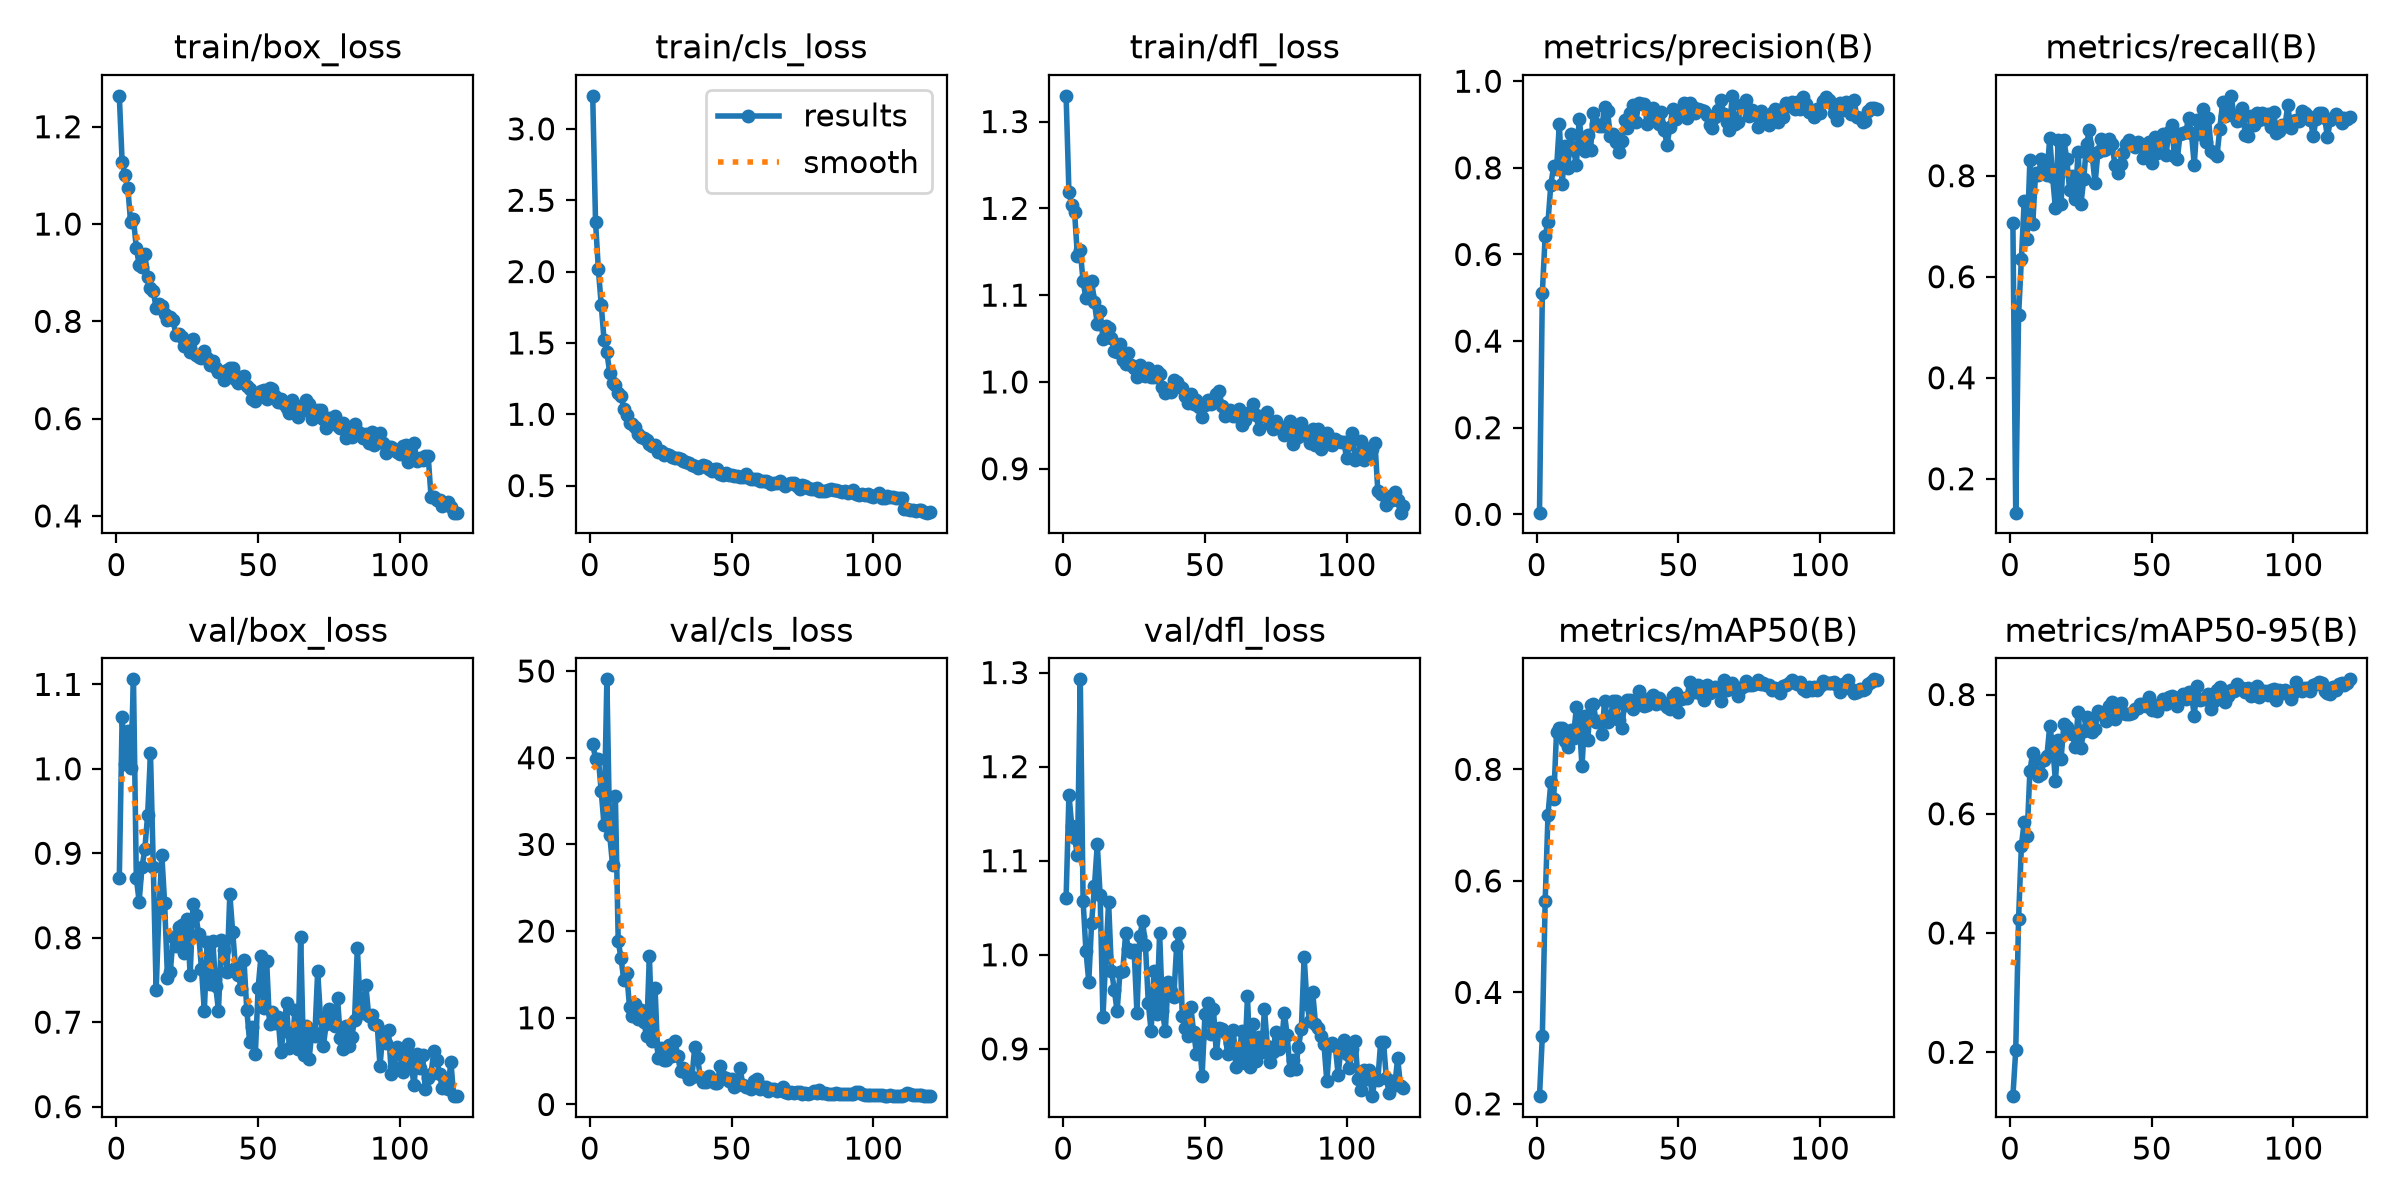

The data file committed next to this chart (first rows):
epoch, time, train/box_loss, train/cls_loss, train/dfl_loss, metrics/precision(B), metrics/recall(B), metrics/mAP50(B), metrics/mAP50-95(B), val/box_loss, val/cls_loss, val/dfl_loss, lr/pg0, lr/pg1, lr/pg2
1, 4.996, 1.264, 3.232, 1.33, 0.00391, 0.7056, 0.2138, 0.1264, 0.8709, 41.63, 1.06, 0.0002873, 0.0002873, 0.0002873
2, 8.439, 1.127, 2.35, 1.219, 0.5115, 0.1329, 0.3219, 0.2035, 1.062, 39.87, 1.17, 0.0005777, 0.0005777, 0.0005777
3, 11.91, 1.101, 2.015, 1.204, 0.6433, 0.5235, 0.5641, 0.4238, 1.006, 39.86, 1.137, 0.0008638, 0.0008638, 0.0008638
4, 15.3, 1.074, 1.769, 1.195, 0.6755, 0.6356, 0.7189, 0.5467, 1.045, 36.16, 1.124, 0.0008645, 0.0008645, 0.0008645
5, 18.76, 1.004, 1.521, 1.145, 0.7613, 0.7506, 0.7766, 0.5867, 1.001, 32.22, 1.106, 0.000858, 0.000858, 0.000858
6, 22.3, 1.01, 1.435, 1.151, 0.8035, 0.674, 0.7461, 0.5626, 1.106, 49.04, 1.293, 0.0008514, 0.0008514, 0.0008514
7, 25.88, 0.9515, 1.29, 1.116, 0.7978, 0.8312, 0.8662, 0.672, 0.8709, 31.1, 1.057, 0.0008449, 0.0008449, 0.0008449
8, 29.4, 0.9158, 1.219, 1.096, 0.9003, 0.7044, 0.8748, 0.7026, 0.8428, 27.64, 1.004, 0.0008384, 0.0008384, 0.0008384
9, 34.71, 0.912, 1.206, 1.1, 0.762, 0.8047, 0.8736, 0.6903, 0.8835, 35.54, 0.9716, 0.0008318, 0.0008318, 0.0008318
10, 40.02, 0.9388, 1.15, 1.117, 0.8512, 0.8004, 0.8515, 0.6629, 0.9045, 18.85, 1.034, 0.0008253, 0.0008253, 0.0008253
11, 45.66, 0.8909, 1.125, 1.092, 0.8001, 0.8338, 0.8402, 0.6669, 0.9456, 16.86, 1.073, 0.0008188, 0.0008188, 0.0008188
12, 51.19, 0.8686, 1.039, 1.066, 0.8789, 0.8085, 0.8704, 0.6906, 1.018, 14.31, 1.117, 0.0008123, 0.0008123, 0.0008123
13, 56.63, 0.8616, 0.9942, 1.082, 0.8419, 0.8005, 0.8558, 0.697, 0.8839, 15.18, 1.064, 0.0008057, 0.0008057, 0.0008057
14, 62.18, 0.8271, 0.9409, 1.049, 0.8072, 0.8746, 0.9121, 0.7471, 0.7377, 11.19, 0.9336, 0.0007992, 0.0007992, 0.0007992
15, 67.54, 0.8355, 0.9306, 1.064, 0.9125, 0.7981, 0.8849, 0.7155, 0.8311, 10.16, 0.9978, 0.0007927, 0.0007927, 0.0007927
16, 72.91, 0.8323, 0.9122, 1.062, 0.8545, 0.7355, 0.8054, 0.6552, 0.8983, 11.59, 1.056, 0.0007861, 0.0007861, 0.0007861
17, 78.31, 0.8151, 0.8596, 1.05, 0.8382, 0.8704, 0.8965, 0.7232, 0.8406, 9.863, 0.9832, 0.0007796, 0.0007796, 0.0007796
18, 83.52, 0.8025, 0.8415, 1.035, 0.8758, 0.7441, 0.8518, 0.6921, 0.7527, 10.93, 0.963, 0.0007731, 0.0007731, 0.0007731
19, 89.06, 0.8098, 0.8371, 1.035, 0.8415, 0.8699, 0.9161, 0.7507, 0.7597, 9.505, 0.9398, 0.0007666, 0.0007666, 0.0007666
20, 94.41, 0.8017, 0.8225, 1.043, 0.9273, 0.8335, 0.9173, 0.7448, 0.8011, 7.958, 0.9813, 0.00076, 0.00076, 0.00076
21, 99.75, 0.7714, 0.7924, 1.026, 0.9016, 0.7724, 0.8855, 0.7348, 0.7897, 17.13, 0.9823, 0.0007535, 0.0007535, 0.0007535
22, 105.2, 0.7743, 0.7809, 1.02, 0.8974, 0.7988, 0.8861, 0.7332, 0.8126, 7.378, 1.023, 0.000747, 0.000747, 0.000747
23, 110.6, 0.7681, 0.7845, 1.033, 0.8965, 0.7546, 0.863, 0.7123, 0.8155, 13.47, 1.006, 0.0007404, 0.0007404, 0.0007404
24, 116, 0.7487, 0.7388, 1.019, 0.9398, 0.8463, 0.923, 0.7706, 0.7823, 5.333, 1.003, 0.0007339, 0.0007339, 0.0007339
25, 121.4, 0.7511, 0.7438, 1.016, 0.931, 0.7435, 0.8853, 0.711, 0.8218, 6.567, 1.005, 0.0007274, 0.0007274, 0.0007274
26, 126.8, 0.7376, 0.7148, 1.006, 0.8725, 0.7937, 0.8909, 0.7396, 0.7554, 5.135, 0.938, 0.0007209, 0.0007209, 0.0007209
27, 132.2, 0.7645, 0.7235, 1.02, 0.8791, 0.8633, 0.9235, 0.7621, 0.84, 5.135, 1.02, 0.0007143, 0.0007143, 0.0007143
28, 137.6, 0.7317, 0.7134, 1.015, 0.86, 0.8903, 0.923, 0.7571, 0.8269, 6.903, 1.036, 0.0007078, 0.0007078, 0.0007078
29, 143.1, 0.7271, 0.6983, 1.006, 0.8356, 0.8387, 0.8887, 0.7374, 0.8046, 5.613, 1.01, 0.0007013, 0.0007013, 0.0007013
30, 148.6, 0.725, 0.6936, 1.016, 0.8631, 0.7848, 0.8749, 0.7418, 0.7631, 7.323, 0.9491, 0.0006947, 0.0006947, 0.0006947
31, 154, 0.74, 0.6902, 1.006, 0.9093, 0.8469, 0.9154, 0.7729, 0.713, 5.63, 0.9186, 0.0006882, 0.0006882, 0.0006882
32, 159.5, 0.724, 0.6834, 1.005, 0.8911, 0.8728, 0.9237, 0.7697, 0.7952, 3.834, 0.9824, 0.0006817, 0.0006817, 0.0006817
33, 165.1, 0.7108, 0.6705, 1.012, 0.9266, 0.8509, 0.9248, 0.7633, 0.7453, 4.211, 0.9366, 0.0006752, 0.0006752, 0.0006752
34, 170.5, 0.7192, 0.6648, 1.009, 0.9462, 0.8529, 0.9082, 0.7558, 0.7956, 3.652, 1.023, 0.0006686, 0.0006686, 0.0006686
35, 176, 0.7046, 0.6611, 0.9939, 0.9058, 0.8722, 0.9246, 0.7814, 0.7427, 2.932, 0.9398, 0.0006621, 0.0006621, 0.0006621
36, 181.5, 0.695, 0.6427, 0.9873, 0.9496, 0.8622, 0.9407, 0.7876, 0.7138, 3.117, 0.9192, 0.0006556, 0.0006556, 0.0006556
37, 187.1, 0.6951, 0.6403, 0.9911, 0.9474, 0.8211, 0.9202, 0.7583, 0.7976, 6.599, 0.971, 0.000649, 0.000649, 0.000649
38, 192.6, 0.6801, 0.6202, 0.9884, 0.9471, 0.805, 0.9146, 0.7684, 0.7856, 5.315, 0.9611, 0.0006425, 0.0006425, 0.0006425
39, 198.1, 0.6995, 0.6321, 1.003, 0.9023, 0.8236, 0.9161, 0.786, 0.7589, 3.124, 0.9546, 0.000636, 0.000636, 0.000636
40, 203.6, 0.7036, 0.6447, 1, 0.9092, 0.8459, 0.9278, 0.769, 0.8516, 2.636, 1.009, 0.0006295, 0.0006295, 0.0006295
41, 209.1, 0.7048, 0.6351, 0.9952, 0.939, 0.8622, 0.9334, 0.7667, 0.8073, 2.547, 1.024, 0.0006229, 0.0006229, 0.0006229
42, 214.6, 0.6818, 0.615, 0.9929, 0.9107, 0.8701, 0.9175, 0.7677, 0.7646, 3.233, 0.9347, 0.0006164, 0.0006164, 0.0006164
43, 220.1, 0.6732, 0.6057, 0.9842, 0.9021, 0.8604, 0.9273, 0.7695, 0.7563, 2.67, 0.9217, 0.0006099, 0.0006099, 0.0006099
44, 225.7, 0.6847, 0.6152, 0.9761, 0.9289, 0.8577, 0.9187, 0.7754, 0.7395, 2.428, 0.9136, 0.0006034, 0.0006034, 0.0006034
45, 231.2, 0.6868, 0.6153, 0.9864, 0.8871, 0.8662, 0.9186, 0.777, 0.7732, 2.51, 0.9445, 0.0005968, 0.0005968, 0.0005968
46, 236.8, 0.6668, 0.5829, 0.9747, 0.8538, 0.8598, 0.9118, 0.7838, 0.7141, 4.497, 0.9179, 0.0005903, 0.0005903, 0.0005903
47, 242.2, 0.6618, 0.575, 0.9792, 0.8935, 0.8341, 0.9079, 0.7836, 0.6763, 3.152, 0.895, 0.0005838, 0.0005838, 0.0005838
48, 247.7, 0.6396, 0.5867, 0.9708, 0.9356, 0.8581, 0.931, 0.7802, 0.6944, 3.035, 0.9105, 0.0005772, 0.0005772, 0.0005772
49, 253.2, 0.636, 0.5717, 0.9594, 0.9135, 0.8676, 0.9374, 0.7963, 0.6618, 2.676, 0.8716, 0.0005707, 0.0005707, 0.0005707
50, 258.6, 0.6471, 0.5728, 0.9738, 0.9276, 0.8243, 0.9038, 0.7732, 0.741, 2.887, 0.9368, 0.0005642, 0.0005642, 0.0005642
51, 264, 0.6558, 0.5659, 0.9789, 0.9216, 0.8758, 0.9269, 0.7818, 0.7785, 2.054, 0.9493, 0.0005577, 0.0005577, 0.0005577
52, 269.5, 0.6581, 0.5673, 0.9742, 0.9495, 0.8449, 0.9287, 0.7723, 0.7173, 2.191, 0.9153, 0.0005511, 0.0005511, 0.0005511
53, 274.9, 0.6413, 0.5635, 0.9789, 0.9158, 0.87, 0.9284, 0.7829, 0.7723, 4.184, 0.9421, 0.0005446, 0.0005446, 0.0005446
54, 280.4, 0.6628, 0.5623, 0.9858, 0.9508, 0.8821, 0.9561, 0.7926, 0.6982, 2.24, 0.8951, 0.0005381, 0.0005381, 0.0005381
55, 285.8, 0.6605, 0.5807, 0.9893, 0.9405, 0.84, 0.9414, 0.7836, 0.7125, 2.043, 0.9227, 0.0005315, 0.0005315, 0.0005315
56, 291.2, 0.6455, 0.5512, 0.9724, 0.9263, 0.8867, 0.9384, 0.795, 0.6992, 2.053, 0.921, 0.000525, 0.000525, 0.000525
57, 296.7, 0.6351, 0.5444, 0.9602, 0.9353, 0.9005, 0.9505, 0.797, 0.7065, 1.756, 0.9183, 0.0005185, 0.0005185, 0.0005185
58, 302.1, 0.6406, 0.5436, 0.966, 0.9333, 0.8391, 0.9359, 0.7922, 0.6646, 2.738, 0.8944, 0.000512, 0.000512, 0.000512
59, 307.5, 0.6299, 0.5471, 0.9676, 0.9315, 0.8329, 0.9249, 0.7799, 0.6898, 2.943, 0.9058, 0.0005054, 0.0005054, 0.0005054
60, 313, 0.621, 0.5348, 0.9606, 0.9211, 0.8825, 0.9515, 0.7961, 0.7225, 1.735, 0.9198, 0.0004989, 0.0004989, 0.0004989
... 60 more rows
